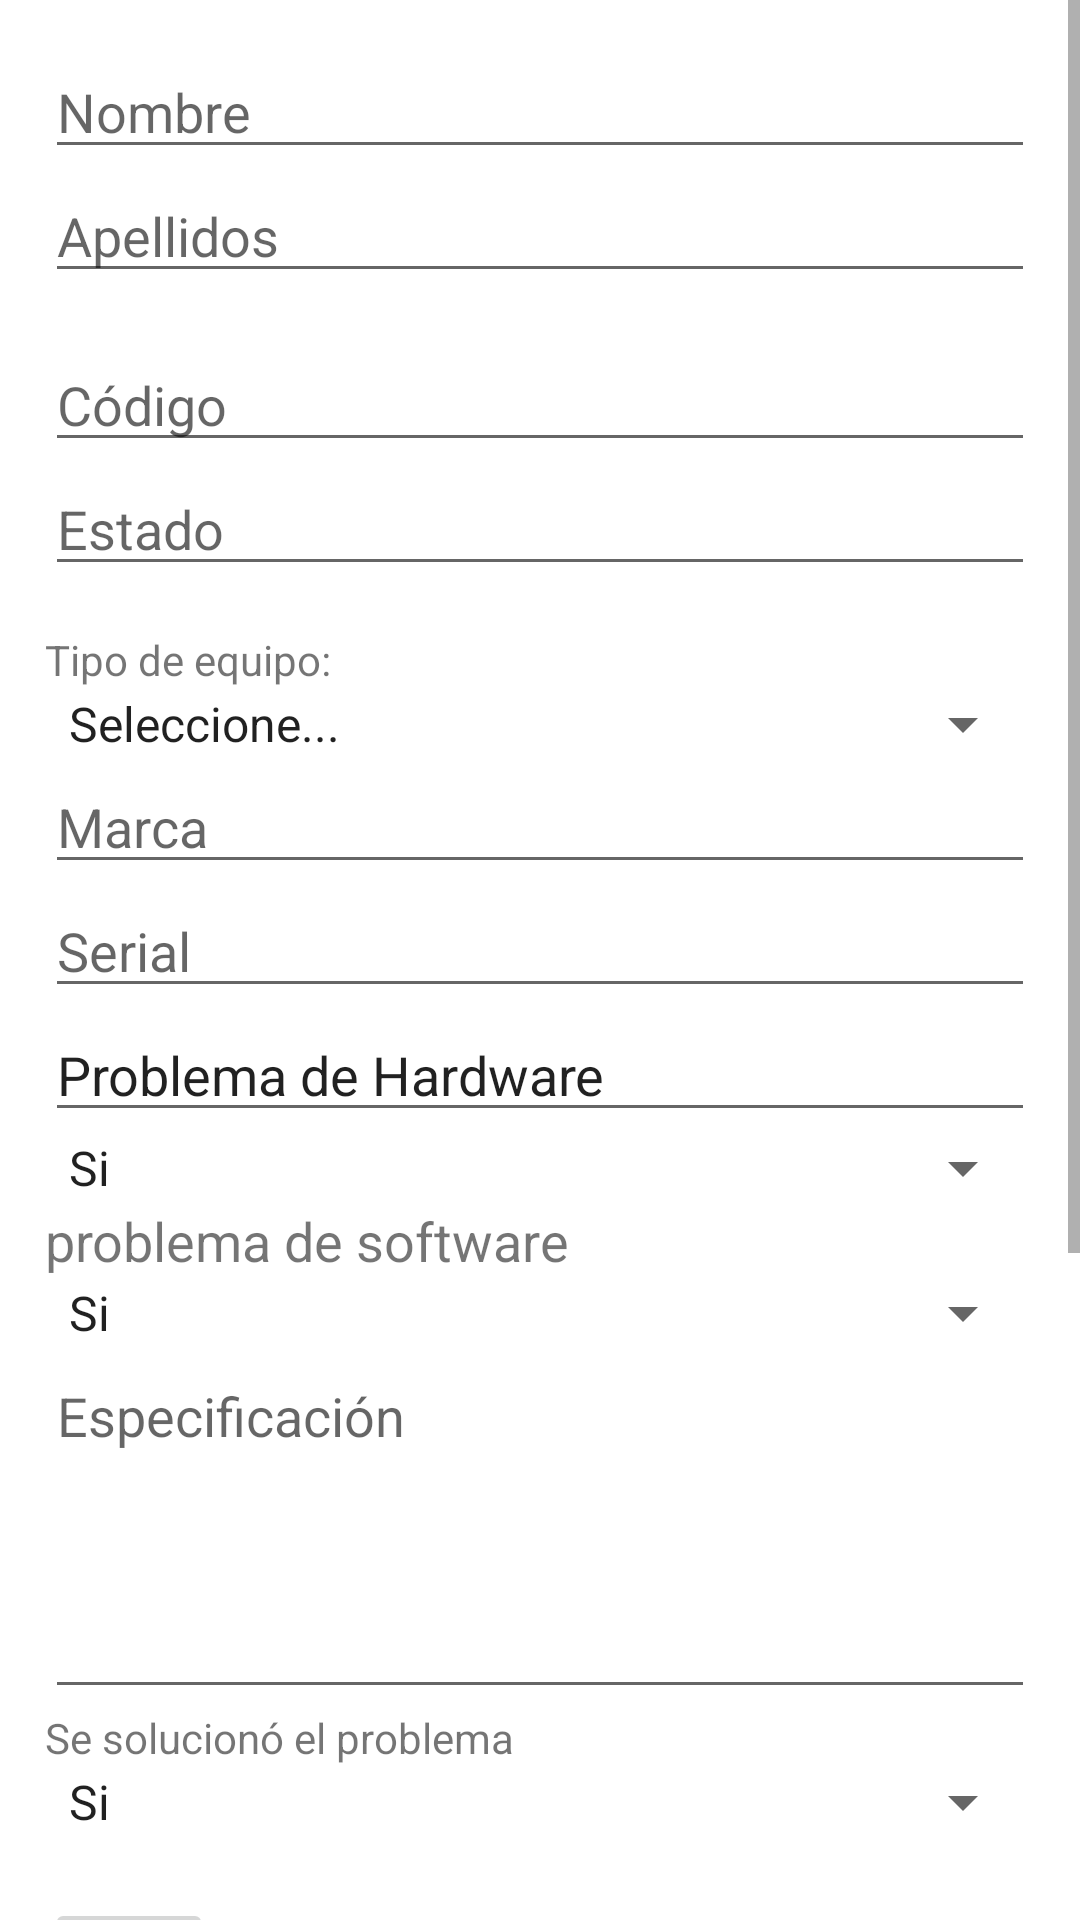

Produce the Android XML layout that renders to this screen, including the resource entries it uses.
<!-- AndroidManifest.xml: application theme Theme.Mantenimientos -->
<!-- res/layout/activity_formularios.xml -->
<?xml version="1.0" encoding="utf-8"?>
<ScrollView xmlns:android="http://schemas.android.com/apk/res/android"
    xmlns:app="http://schemas.android.com/apk/res-auto"
    xmlns:tools="http://schemas.android.com/tools"
    android:layout_width="match_parent"
    android:layout_height="match_parent"
    android:orientation="vertical">

    <LinearLayout
        android:layout_width="match_parent"
        android:layout_height="match_parent"
        android:layout_margin="15dp"
        android:orientation="vertical"
        tools:context=".FormulariosActivity">

        <EditText
            android:id="@+id/ET_nombre"
            android:layout_width="match_parent"
            android:layout_height="wrap_content"
            android:ems="10"
            android:hint="Nombre"
            android:inputType="textCapSentences" />

        <EditText
            android:id="@+id/ET_apellidos"
            android:layout_width="match_parent"
            android:layout_height="wrap_content"
            android:ems="10"
            android:hint="Apellidos"
            android:inputType="textCapSentences" />

        <EditText
            android:id="@+id/ET_codigo"
            android:layout_width="match_parent"
            android:layout_height="wrap_content"
            android:layout_marginTop="15dp"
            android:ems="10"
            android:hint="Código"
            android:inputType="textCapSentences" />

        <EditText
            android:id="@+id/ET_estado"
            android:layout_width="match_parent"
            android:layout_height="wrap_content"
            android:ems="10"
            android:hint="Estado"
            android:inputType="textPersonName" />

        <TextView
            android:id="@+id/textView"
            android:layout_width="match_parent"
            android:layout_height="wrap_content"
            android:layout_marginTop="15dp"
            android:text="Tipo de equipo:" />

        <Spinner
            android:id="@+id/SP_equipo"
            android:layout_width="match_parent"
            android:layout_height="wrap_content"
            android:entries="@array/lista_tipo_equipo" />

        <TableRow
            android:layout_width="match_parent"
            android:layout_height="match_parent" />

        <EditText
            android:id="@+id/ET_marca"
            android:layout_width="match_parent"
            android:layout_height="wrap_content"
            android:ems="10"
            android:hint="Marca"
            android:inputType="textCapSentences" />

        <EditText
            android:id="@+id/ET_serial"
            android:layout_width="match_parent"
            android:layout_height="wrap_content"
            android:ems="10"
            android:hint="Serial"
            android:inputType="textCapSentences" />

        <EditText
            android:id="@+id/hardware"
            android:layout_width="match_parent"
            android:layout_height="wrap_content"
            android:ems="10"
            android:inputType="textPersonName"
            android:text="Problema de Hardware" />

        <Spinner
            android:id="@+id/SP_hardware"
            android:layout_width="match_parent"
            android:layout_height="wrap_content"
            android:entries="@array/lista_sino" />

        <TextView
            android:id="@+id/software"
            android:layout_width="match_parent"
            android:layout_height="wrap_content"
            android:text="problema de software"
            android:textSize="18sp" />

        <Spinner
            android:id="@+id/SP_software"
            android:layout_width="match_parent"
            android:layout_height="wrap_content"
            android:entries="@array/lista_sino" />

        <EditText
            android:id="@+id/ET_especificacion"
            android:layout_width="match_parent"
            android:layout_height="120dp"
            android:ems="10"
            android:gravity="start|top"
            android:hint="Especificación"
            android:inputType="textMultiLine" />

        <TextView
            android:id="@+id/Solucion"
            android:layout_width="match_parent"
            android:layout_height="wrap_content"
            android:text="Se solucionó el problema" />

        <Spinner
            android:id="@+id/SP_solucion"
            android:layout_width="match_parent"
            android:layout_height="wrap_content"
            android:entries="@array/lista_sino" />

        <TableRow
            android:layout_width="match_parent"
            android:layout_height="280dp"
            android:layout_marginTop="20dp">

            <ImageButton
                android:id="@+id/BT_camara"
                android:layout_width="wrap_content"
                android:layout_height="wrap_content"
                android:onClick="abrirCamara"
                app:srcCompat="@android:drawable/ic_menu_camera" />

            <ImageView
                android:id="@+id/IV_equipo"
                android:layout_width="match_parent"
                android:layout_height="match_parent"
                android:layout_marginLeft="15dp" />

        </TableRow>

        <TableRow
            android:layout_width="match_parent"
            android:layout_height="match_parent" >

            <Button
                android:id="@+id/BT_guardarFormulario"
                android:layout_width="wrap_content"
                android:layout_height="wrap_content"
                android:layout_marginTop="20dp"
                android:layout_marginRight="40dp"
                android:text="Guardar" />

            <Button
                android:id="@+id/BT_buscarFormulario"
                android:layout_width="wrap_content"
                android:layout_height="wrap_content"
                android:text="Búscar" />
        </TableRow>

    </LinearLayout>
</ScrollView>
<!-- resources referenced by this layout -->
<resources>
  <string-array name="lista_sino">
          <item>Si</item>
          <item>No</item>
      </string-array>
  <string-array name="lista_tipo_equipo">
          <item>Seleccione...</item>
          <item>Computador</item>
          <item>Electrodoméstico</item>
      </string-array>
  <style name="Theme.Mantenimientos" parent="Theme.MaterialComponents.DayNight.DarkActionBar">
          
          <item name="colorPrimary">@color/azul_oscuro</item>
          <item name="colorPrimaryVariant">@color/black</item>
          <item name="colorOnPrimary">@color/white</item>
          
          <item name="colorSecondary">@color/teal_200</item>
          <item name="colorSecondaryVariant">@color/teal_700</item>
          <item name="colorOnSecondary">@color/black</item>
          
          <item name="android:statusBarColor" tools:targetApi="l">?attr/colorPrimaryVariant</item>
          
      </style>
  <color name="azul_oscuro">#254F6E</color>
  <color name="black">#FF000000</color>
  <color name="white">#FFFFFFFF</color>
  <color name="teal_200">#FF03DAC5</color>
  <color name="teal_700">#FF018786</color>
</resources>
